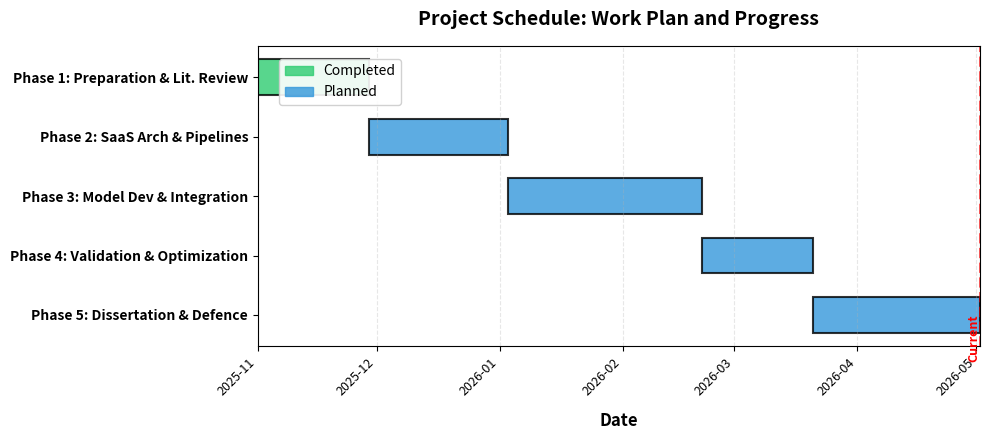

Recreate this plot in Python.
"""
Generate Gantt chart for project schedule
"""
import matplotlib.pyplot as plt
import matplotlib.patches as mpatches
from datetime import datetime, timedelta
import numpy as np
from matplotlib.dates import DateFormatter, MonthLocator

# Start date: November 2025 (assuming week 1 starts on Nov 1, 2025)
start_date = datetime(2025, 11, 1)

# Define tasks with week numbers
tasks = [
    {
        'name': 'Phase 1: Preparation & Lit. Review',
        'start_week': 1,
        'end_week': 4,
        'status': 'completed',
        'color': '#2ecc71'
    },
    {
        'name': 'Phase 2: SaaS Arch & Pipelines',
        'start_week': 5,
        'end_week': 9,
        'status': 'planned',
        'color': '#3498db'
    },
    {
        'name': 'Phase 3: Model Dev & Integration',
        'start_week': 10,
        'end_week': 16,
        'status': 'planned',
        'color': '#3498db'
    },
    {
        'name': 'Phase 4: Validation & Optimization',
        'start_week': 17,
        'end_week': 20,
        'status': 'planned',
        'color': '#3498db'
    },
    {
        'name': 'Phase 5: Dissertation & Defence',
        'start_week': 21,
        'end_week': 26,
        'status': 'planned',
        'color': '#3498db'
    }
]

# Convert week numbers to dates
def week_to_date(week_num):
    """Convert week number to date (assuming each week is 7 days)"""
    return start_date + timedelta(weeks=week_num - 1)

# Convert tasks to use dates
for task in tasks:
    task['start_date'] = week_to_date(task['start_week'])
    task['end_date'] = week_to_date(task['end_week'] + 1)  # End of week
    task['duration_days'] = (task['end_date'] - task['start_date']).days

# Create figure with more bottom margin (smaller size for slide)
fig, ax = plt.subplots(figsize=(10, 4.5))
fig.subplots_adjust(bottom=0.15, top=0.92, left=0.25, right=0.95)

# Set up the plot
y_positions = np.arange(len(tasks))
bar_height = 0.6

# Plot bars using dates
for i, task in enumerate(tasks):
    start = task['start_date']
    duration = task['duration_days']
    ax.barh(i, duration, left=start, height=bar_height, 
            color=task['color'], edgecolor='black', linewidth=1.5, alpha=0.8)

# Set y-axis labels with task names
ax.set_yticks(y_positions)
ax.set_yticklabels([task['name'] for task in tasks], fontsize=10, fontweight='bold')
ax.invert_yaxis()  # Top task at top

# Set x-axis to dates
ax.set_xlabel('Date', fontsize=12, fontweight='bold', labelpad=10)
ax.set_title('Project Schedule: Work Plan and Progress', fontsize=14, fontweight='bold', pad=15)

# Format x-axis as dates
ax.xaxis.set_major_formatter(DateFormatter('%Y-%m'))
ax.xaxis.set_major_locator(MonthLocator())  # Every month
plt.setp(ax.xaxis.get_majorticklabels(), rotation=45, ha='right', fontsize=9)

# Set x-axis limits (from week 1 to week 21)
min_date = week_to_date(1)
max_date = week_to_date(27)
ax.set_xlim(min_date, max_date)

# Add grid
ax.grid(axis='x', alpha=0.3, linestyle='--', linewidth=0.8)

# Add vertical line at current date
current_date = datetime.now()
if current_date < start_date:
    current_date = start_date  # Fallback if before start
elif current_date > max_date:
    current_date = max_date    # Fallback if after end

ax.axvline(x=current_date, color='red', linestyle='--', linewidth=2, alpha=0.7)
ax.text(current_date, len(tasks)-0.2, 'Current', rotation=90, ha='right', va='bottom', 
        fontsize=9, color='red', fontweight='bold')

# Add legend at top right, avoiding overlap with bars
completed_patch = mpatches.Patch(color='#2ecc71', label='Completed', alpha=0.8)
planned_patch = mpatches.Patch(color='#3498db', label='Planned', alpha=0.8)
ax.legend(handles=[completed_patch, planned_patch], loc='upper left', fontsize=10, 
          framealpha=0.9, bbox_to_anchor=(0.02, 0.98))

# Adjust layout
plt.tight_layout()

# Save the figure
output_path = 'project_schedule_gantt.png'
plt.savefig(output_path, dpi=300, bbox_inches='tight', facecolor='white')
print(f"Gantt chart saved to {output_path}")

# Also save as PDF for LaTeX
output_path_pdf = 'project_schedule_gantt.pdf'
plt.savefig(output_path_pdf, bbox_inches='tight', facecolor='white')
print(f"Gantt chart saved to {output_path_pdf}")

plt.close()
